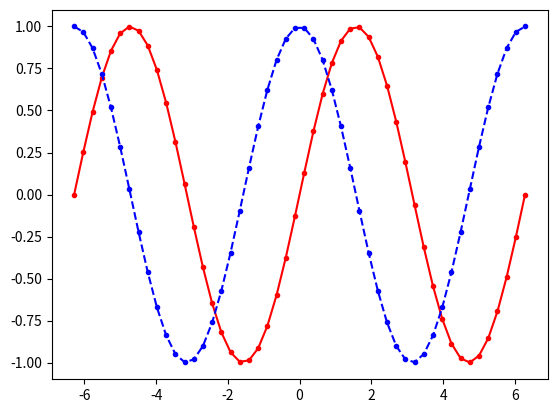

Generate this figure with matplotlib:
import numpy as np
import matplotlib.pyplot as plt

# NOTE: np(start, end, num)
# start:    the first digit
# stop:      the last digit
# num:      number of digits in between
x = np.linspace(start=-2 * np.pi, stop=2 * np.pi, num=50)

# NOTE: plot([x], [y], fmt, data=None, **kwargs)
# fmt:  [color][line][marker] in any order

plt.plot(x, np.sin(x), '.-r')
plt.plot(x, np.cos(x), '.--b')

# plt.xlabel("x", loc="center")
# plt.ylabel('y', loc="center")

# plt.minorticks_on()
# plt.grid(visible=True, which='major', axis='both')
# plt.grid(visible=True, which='both', axis='both', color='r', linestyle=':', linewidth=1)

# 'best' (Axes only) 0
# 'upper right' 1
# 'upper left' 2
# 'lower left' 3
# 'lower right' 4
# 'right' 5
# 'center left' 6
# 'center right' 7
# 'lower center' 8
# 'upper center' 9
# 'center' 10

# plt.legend(('sine', 'cosine'), loc=0)

# plt.title("Sine-Cosine")
# plt.title("Sine-Cosine", fontsize=10, fontweight='bold')

# plt.savefig('testplot.jpg', format="jpg")

plt.show()
